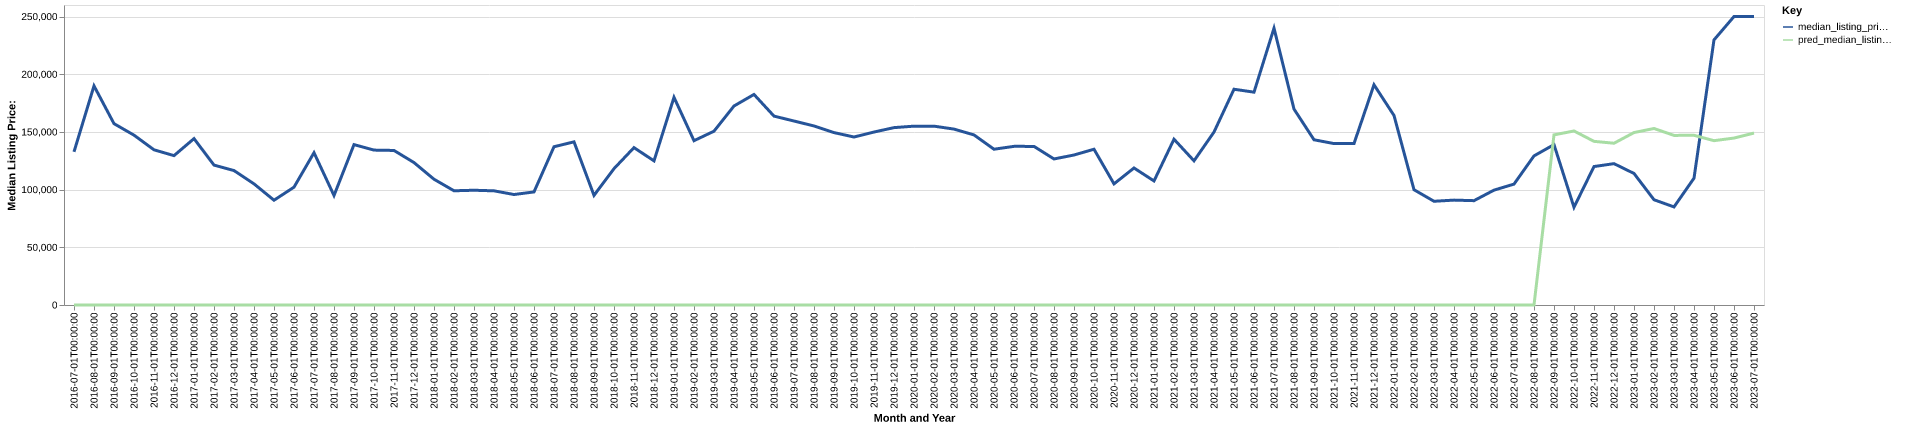

The table this chart was drawn from, first rows:
date, time_idx, median_listing_price, thirty_year_interest_rate_five, month, county_name, active_listing_count, median_days_on_market, pred_median_listing_price, month_year
2016-07-01, 0, 132750, 3.72, 7, taylor, ga, 16.0, 106.0, 0, Jul-2016
2016-08-01, 1, 189900, 3.73, 8, taylor, ga, 16.0, 127.0, 0, Aug-2016
2016-09-01, 2, 157175, 3.66, 9, taylor, ga, 16.0, 109.0, 0, Sep-2016
2016-10-01, 3, 147200, 3.64, 10, taylor, ga, 14.0, 86.0, 0, Oct-2016
2016-11-01, 4, 134500, 3.66, 11, taylor, ga, 15.0, 99.0, 0, Nov-2016
2016-12-01, 5, 129450, 3.48, 12, taylor, ga, 14.0, 116.0, 0, Dec-2016
2017-01-01, 6, 144200, 3.45, 1, taylor, ga, 13.0, 141.0, 0, Jan-2017
2017-02-01, 7, 121250, 3.5, 2, taylor, ga, 13.0, 161.0, 0, Feb-2017
2017-03-01, 8, 116500, 3.52, 3, taylor, ga, 20.0, 76.0, 0, Mar-2017
2017-04-01, 9, 105000, 4.03, 4, taylor, ga, 19.0, 81.0, 0, Apr-2017
2017-05-01, 10, 90800, 4.32, 5, taylor, ga, 22.0, 85.0, 0, May-2017
2017-06-01, 11, 102125, 4.2, 6, taylor, ga, 25.0, 91.0, 0, Jun-2017
2017-07-01, 12, 132000, 4.19, 7, taylor, ga, 27.0, 62.0, 0, Jul-2017
2017-08-01, 13, 94900, 4.3, 8, taylor, ga, 28.0, 86.0, 0, Aug-2017
2017-09-01, 14, 139000, 4.1, 9, taylor, ga, 21.0, 112.0, 0, Sep-2017
2017-10-01, 15, 134250, 4.05, 10, taylor, ga, 20.0, 125.0, 0, Oct-2017
2017-11-01, 16, 133937, 3.94, 11, taylor, ga, 15.0, 134.0, 0, Nov-2017
2017-12-01, 17, 123437, 4.03, 12, taylor, ga, 14.0, 83.0, 0, Dec-2017
2018-01-01, 18, 109000, 3.93, 1, taylor, ga, 16.0, 97.0, 0, Jan-2018
2018-02-01, 19, 99000, 3.83, 2, taylor, ga, 22.0, 60.0, 0, Feb-2018
2018-03-01, 20, 99450, 3.94, 3, taylor, ga, 21.0, 90.0, 0, Mar-2018
2018-04-01, 21, 98950, 3.95, 4, taylor, ga, 19.0, 105.0, 0, Apr-2018
2018-05-01, 22, 95750, 3.99, 5, taylor, ga, 19.0, 109.0, 0, May-2018
2018-06-01, 23, 98000, 4.15, 6, taylor, ga, 20.0, 50.0, 0, Jun-2018
2018-07-01, 24, 137150, 4.4, 7, taylor, ga, 21.0, 69.0, 0, Jul-2018
2018-08-01, 25, 141400, 4.46, 8, taylor, ga, 18.0, 97.0, 0, Aug-2018
2018-09-01, 26, 94995, 4.58, 9, taylor, ga, 23.0, 114.0, 0, Sep-2018
2018-10-01, 27, 118174, 4.66, 10, taylor, ga, 26.0, 86.0, 0, Oct-2018
2018-11-01, 28, 136400, 4.62, 11, taylor, ga, 22.0, 85.0, 0, Nov-2018
2018-12-01, 29, 124900, 4.54, 12, taylor, ga, 21.0, 75.0, 0, Dec-2018
2019-01-01, 30, 180000, 4.6, 1, taylor, ga, 18.0, 95.0, 0, Jan-2019
2019-02-01, 31, 142400, 4.72, 2, taylor, ga, 20.0, 84.0, 0, Feb-2019
2019-03-01, 32, 150636, 4.9, 3, taylor, ga, 17.0, 99.0, 0, Mar-2019
2019-04-01, 33, 172475, 4.94, 4, taylor, ga, 16.0, 119.0, 0, Apr-2019
2019-05-01, 34, 182475, 4.75, 5, taylor, ga, 16.0, 111.0, 0, May-2019
2019-06-01, 35, 163700, 4.51, 6, taylor, ga, 17.0, 121.0, 0, Jun-2019
2019-07-01, 36, 159450, 4.41, 7, taylor, ga, 19.0, 76.0, 0, Jul-2019
2019-08-01, 37, 155168, 4.41, 8, taylor, ga, 20.0, 92.0, 0, Aug-2019
2019-09-01, 38, 149420, 4.2, 9, taylor, ga, 18.0, 113.0, 0, Sep-2019
2019-10-01, 39, 145588, 4.14, 10, taylor, ga, 16.0, 130.0, 0, Oct-2019
2019-11-01, 40, 149900, 3.84, 11, taylor, ga, 15.0, 138.0, 0, Nov-2019
2019-12-01, 41, 153725, 3.81, 12, taylor, ga, 11.0, 174.0, 0, Dec-2019
2020-01-01, 42, 155000, 3.75, 1, taylor, ga, 9.0, 200.0, 0, Jan-2020
2020-02-01, 43, 155000, 3.73, 2, taylor, ga, 7.0, 82.0, 0, Feb-2020
2020-03-01, 44, 152450, 3.78, 3, taylor, ga, 8.0, 107.0, 0, Mar-2020
2020-04-01, 45, 147400, 3.75, 4, taylor, ga, 9.0, 77.0, 0, Apr-2020
2020-05-01, 46, 135000, 3.74, 5, taylor, ga, 9.0, 53.0, 0, May-2020
2020-06-01, 47, 137500, 3.72, 6, taylor, ga, 10.0, 49.0, 0, Jun-2020
2020-07-01, 48, 137450, 3.49, 7, taylor, ga, 9.0, 55.0, 0, Jul-2020
2020-08-01, 49, 126567, 3.65, 8, taylor, ga, 6.0, 115.0, 0, Aug-2020
2020-09-01, 50, 130000, 3.33, 9, taylor, ga, 7.0, 150.0, 0, Sep-2020
2020-10-01, 51, 135000, 3.28, 10, taylor, ga, 7.0, 80.0, 0, Oct-2020
2020-11-01, 52, 104975, 3.21, 11, taylor, ga, 9.0, 47.0, 0, Nov-2020
2020-12-01, 53, 118750, 3.07, 12, taylor, ga, 8.0, 34.0, 0, Dec-2020
2021-01-01, 54, 107500, 2.99, 1, taylor, ga, 4.0, 42.0, 0, Jan-2021
2021-02-01, 55, 143675, 2.93, 2, taylor, ga, 3.0, 37.0, 0, Feb-2021
2021-03-01, 56, 124950, 2.88, 3, taylor, ga, 5.0, 20.0, 0, Mar-2021
2021-04-01, 57, 149900, 2.84, 4, taylor, ga, 7.0, 29.0, 0, Apr-2021
2021-05-01, 58, 187000, 2.71, 5, taylor, ga, 7.0, 45.0, 0, May-2021
2021-06-01, 59, 184450, 2.79, 6, taylor, ga, 7.0, 48.0, 0, Jun-2021
... 25 more rows
